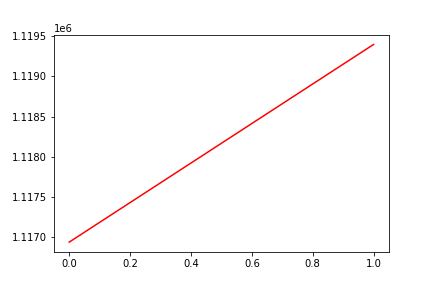

Values plotted in this chart, from the file beside it:
, date, assets
0, 0, 1116934
1, 20190215, 1119398
